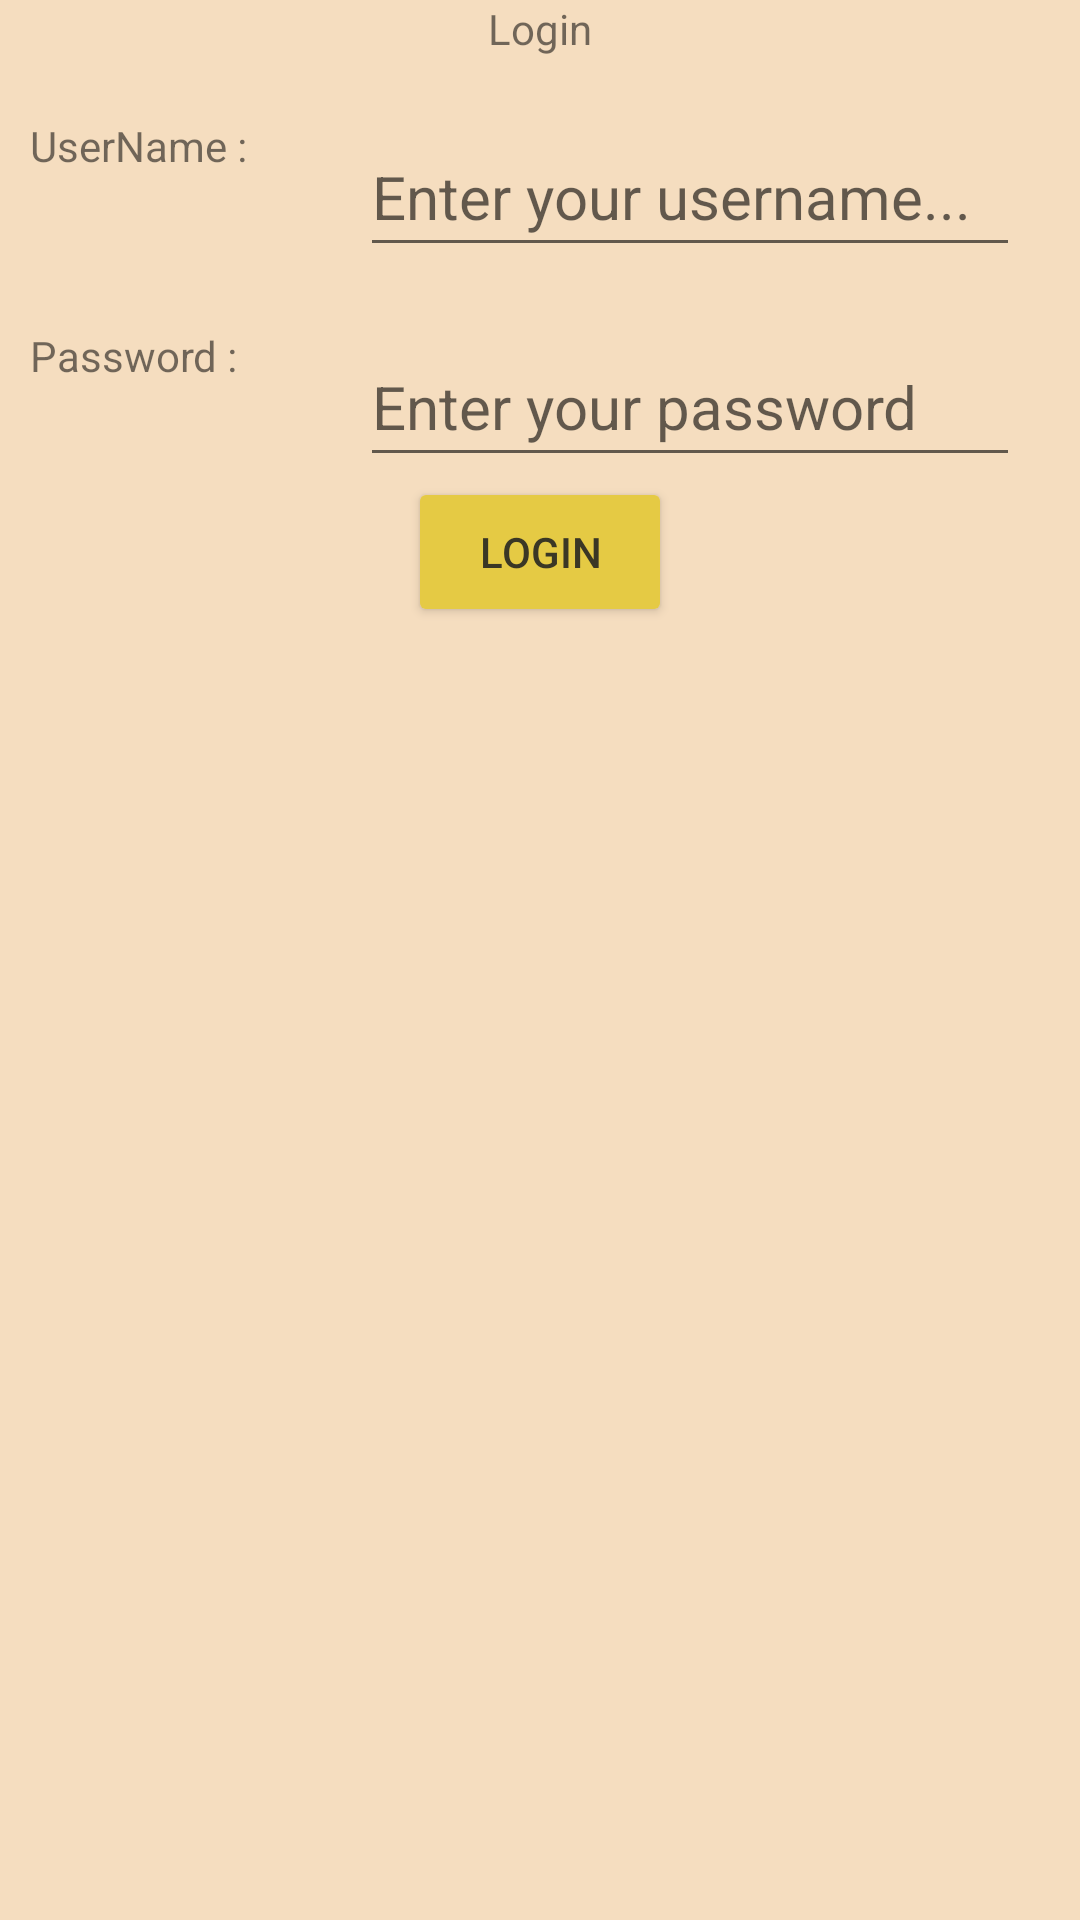

Reconstruct the res/layout file that produces this screen, plus the resources it refers to.
<!-- AndroidManifest.xml: application theme AppTheme -->
<!-- res/layout/login.xml -->
<?xml version="1.0" encoding="utf-8"?>
<RelativeLayout xmlns:android="http://schemas.android.com/apk/res/android"
    android:orientation="vertical"
    android:layout_width="match_parent"
    android:layout_height="match_parent"
    android:background="#F5DDBF"
    android:id="@+id/login_fragment">

    <TextView
        android:layout_width="250dp"
        android:layout_height="wrap_content"
        android:text="Login"
        android:layout_alignParentTop="true"
        android:layout_centerHorizontal="true"
        android:textAlignment="center"
        android:id="@+id/title"/>
    <TextView
        android:id="@+id/name"
        android:layout_width="100dp"
        android:layout_height="50dp"
        android:text="UserName :"
        android:layout_marginTop="20dp"
        android:layout_marginLeft="10dp"
        android:layout_below="@id/title"
        />
    <EditText
        android:id="@+id/nameField"
        android:layout_width="220dp"
        android:layout_toEndOf="@+id/name"
        android:layout_height="50dp"
        android:layout_marginLeft="10dp"
        android:layout_marginRight="10dp"
        android:layout_marginStart="10dp"
        android:layout_marginTop="20dp"
        android:gravity="center_vertical"
        android:hint="Enter your username..."
        android:textColor="@color/colorPrimaryDark"
        android:textSize="20sp"
        android:layout_below="@id/title"/>

    <TextView
        android:id="@+id/password"
        android:layout_width="100dp"
        android:layout_height="50dp"
        android:text="Password :"
        android:layout_marginTop="20dp"
        android:layout_marginLeft="10dp"
        android:layout_below="@id/name"
        />
    <EditText
        android:id="@+id/passField"
        android:layout_width="220dp"
        android:layout_toEndOf="@+id/password"
        android:layout_height="50dp"
        android:layout_marginLeft="10dp"
        android:layout_marginStart="10dp"
        android:layout_marginTop="20dp"
        android:gravity="center_vertical"
        android:hint="Enter your password"
        android:textColor="@color/colorPrimaryDark"
        android:textSize="20sp"
        android:layout_below="@id/nameField"/>

    <Button
        android:layout_width="wrap_content"
        android:layout_height="50dp"
        android:backgroundTint="@color/colorAccent"
        android:text="Login"
        android:layout_centerHorizontal="true"
        android:textColor="@color/colorPrimaryDark"
        android:id="@+id/loginButton"
        android:layout_below="@id/passField"/>
    </RelativeLayout>
<!-- resources referenced by this layout -->
<resources>
  <color name="colorAccent">#e5ca44</color>
  <color name="colorPrimaryDark">#3a3725</color>
  <style name="AppTheme" parent="Theme.AppCompat.Light.DarkActionBar">
          
          <item name="colorPrimary">@color/colorPrimary</item>
          <item name="colorPrimaryDark">@color/colorPrimaryDark</item>
          <item name="colorAccent">@color/colorAccent</item>
      </style>
  <color name="colorPrimary">#605c40</color>
</resources>
